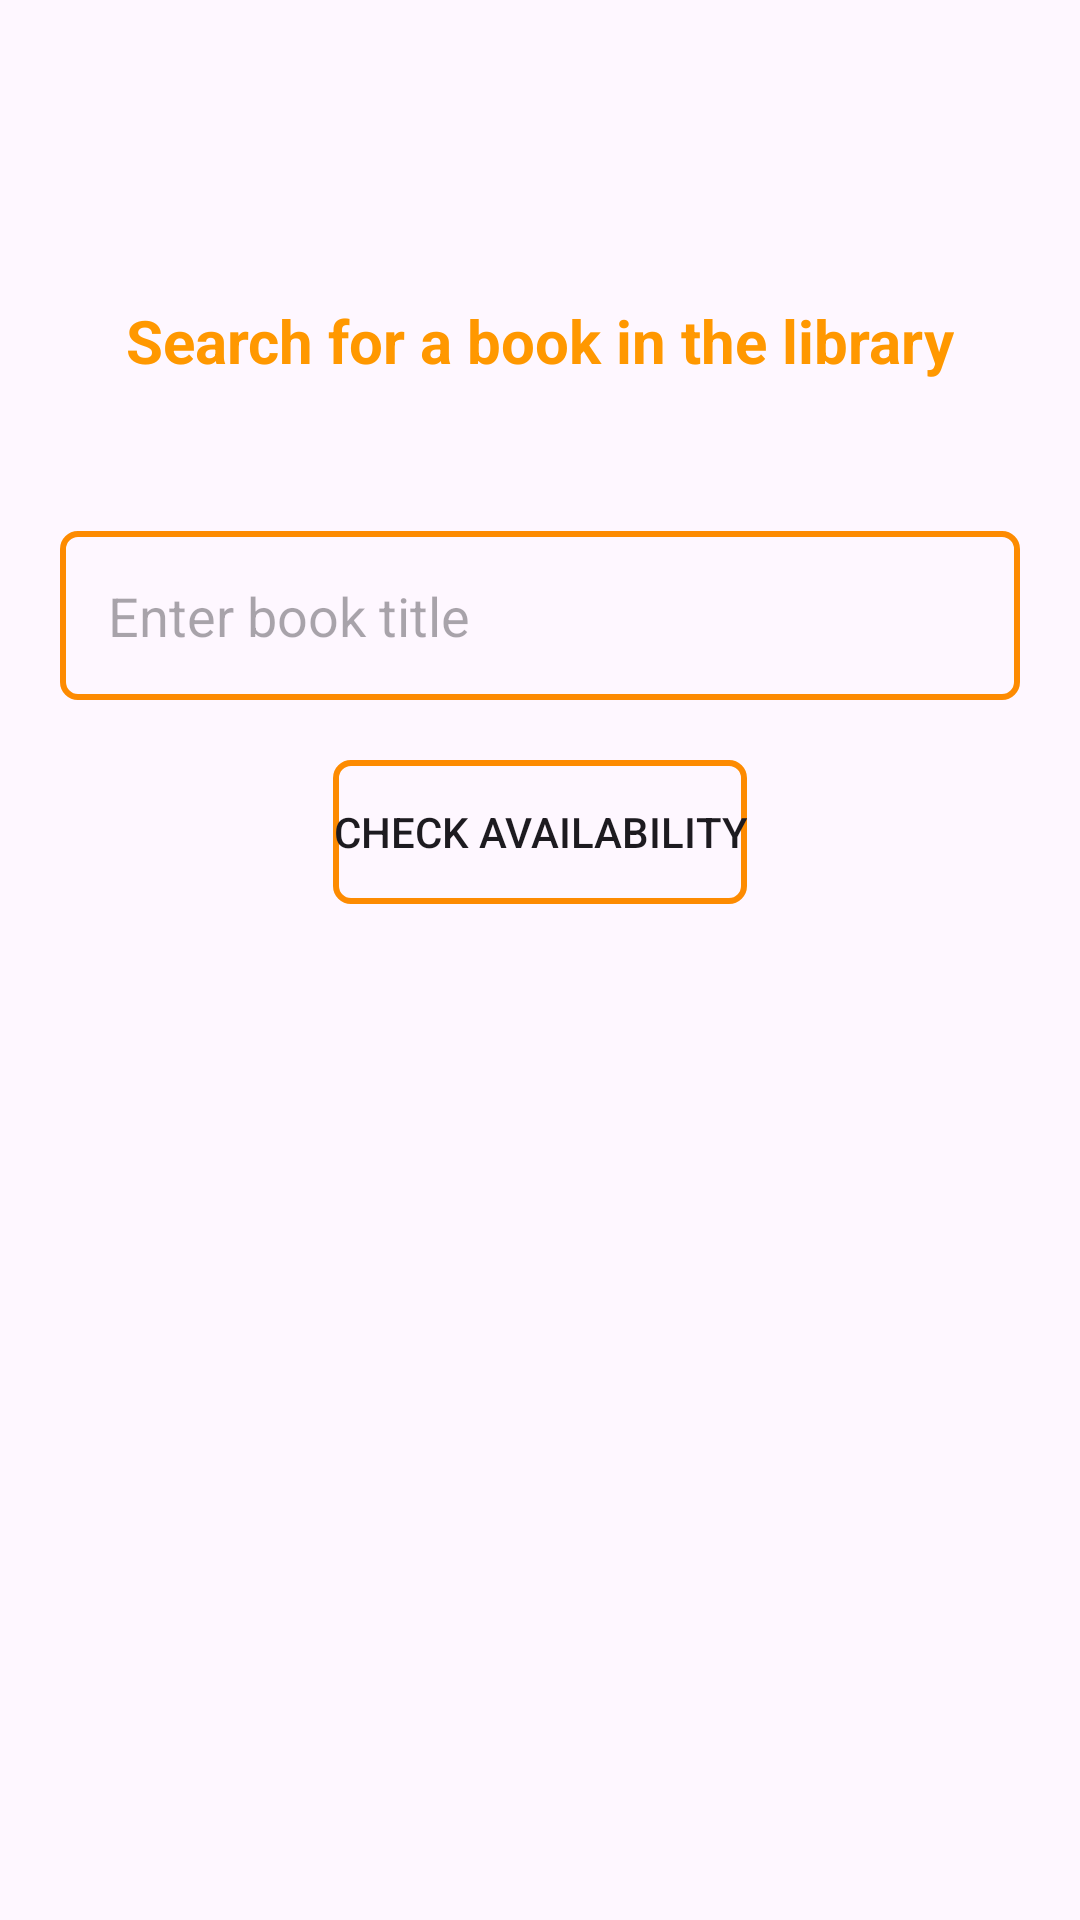

Produce the Android XML layout that renders to this screen, including the resource entries it uses.
<!-- AndroidManifest.xml: application theme Theme.Librarian -->
<!-- res/layout/activity_check_availability.xml -->
<?xml version="1.0" encoding="utf-8"?>
<RelativeLayout xmlns:android="http://schemas.android.com/apk/res/android"
    xmlns:tools="http://schemas.android.com/tools"
    android:layout_width="match_parent"
    android:layout_height="match_parent"
    tools:context=".CheckAvailabilityActivity">
    <TextView
        android:layout_width="wrap_content"
        android:layout_height="wrap_content"
        android:text="@string/search_for_a_book_in_the_library"
        android:layout_centerHorizontal="true"
        android:textSize="20sp"
        android:id="@+id/mt"
        android:layout_marginTop="100dp"
        android:textStyle="bold"
        android:textColor="#FF9800"
        />
    <EditText
        android:id="@+id/editTextBookTitle"
        android:layout_marginTop="50dp"
        android:layout_below="@+id/mt"
        android:layout_width="match_parent"
        android:layout_height="wrap_content"
        android:background="@drawable/edt_style"
        android:layout_marginStart="20dp"
        android:layout_marginEnd="20dp"
        android:padding="16dp"
        android:hint="@string/enter_book_title"/>

    <Button
        android:id="@+id/buttonCheckAvailability"
        android:layout_width="wrap_content"
        android:layout_height="wrap_content"
        android:layout_below="@id/editTextBookTitle"
        android:layout_marginTop="20dp"
        android:layout_centerHorizontal="true"
        android:background="@drawable/edt_style"
        android:text="@string/check_availability"/>

    <TextView
        android:id="@+id/textViewResult"
        android:layout_width="wrap_content"
        android:layout_height="wrap_content"
        android:layout_below="@id/buttonCheckAvailability"
        android:layout_marginTop="16dp"/>
</RelativeLayout>
<!-- resources referenced by this layout -->
<resources>
  <!-- drawable edt_style (drawable) -->
  <?xml version="1.0" encoding="utf-8"?>
  <shape xmlns:android="http://schemas.android.com/apk/res/android">
  
      <stroke
          android:color="#FD8B01"
          android:width="2dp"
          />
      <corners
          android:radius="5dp"
          />
      <size
          android:height="48dp"
          />
  </shape>
  <string name="check_availability">Check Availability</string>
  <string name="enter_book_title">Enter book title</string>
  <string name="search_for_a_book_in_the_library">Search for a book in the library</string>
  <style name="Theme.Librarian" parent="android:Theme.Material.Light.NoActionBar" />
</resources>
